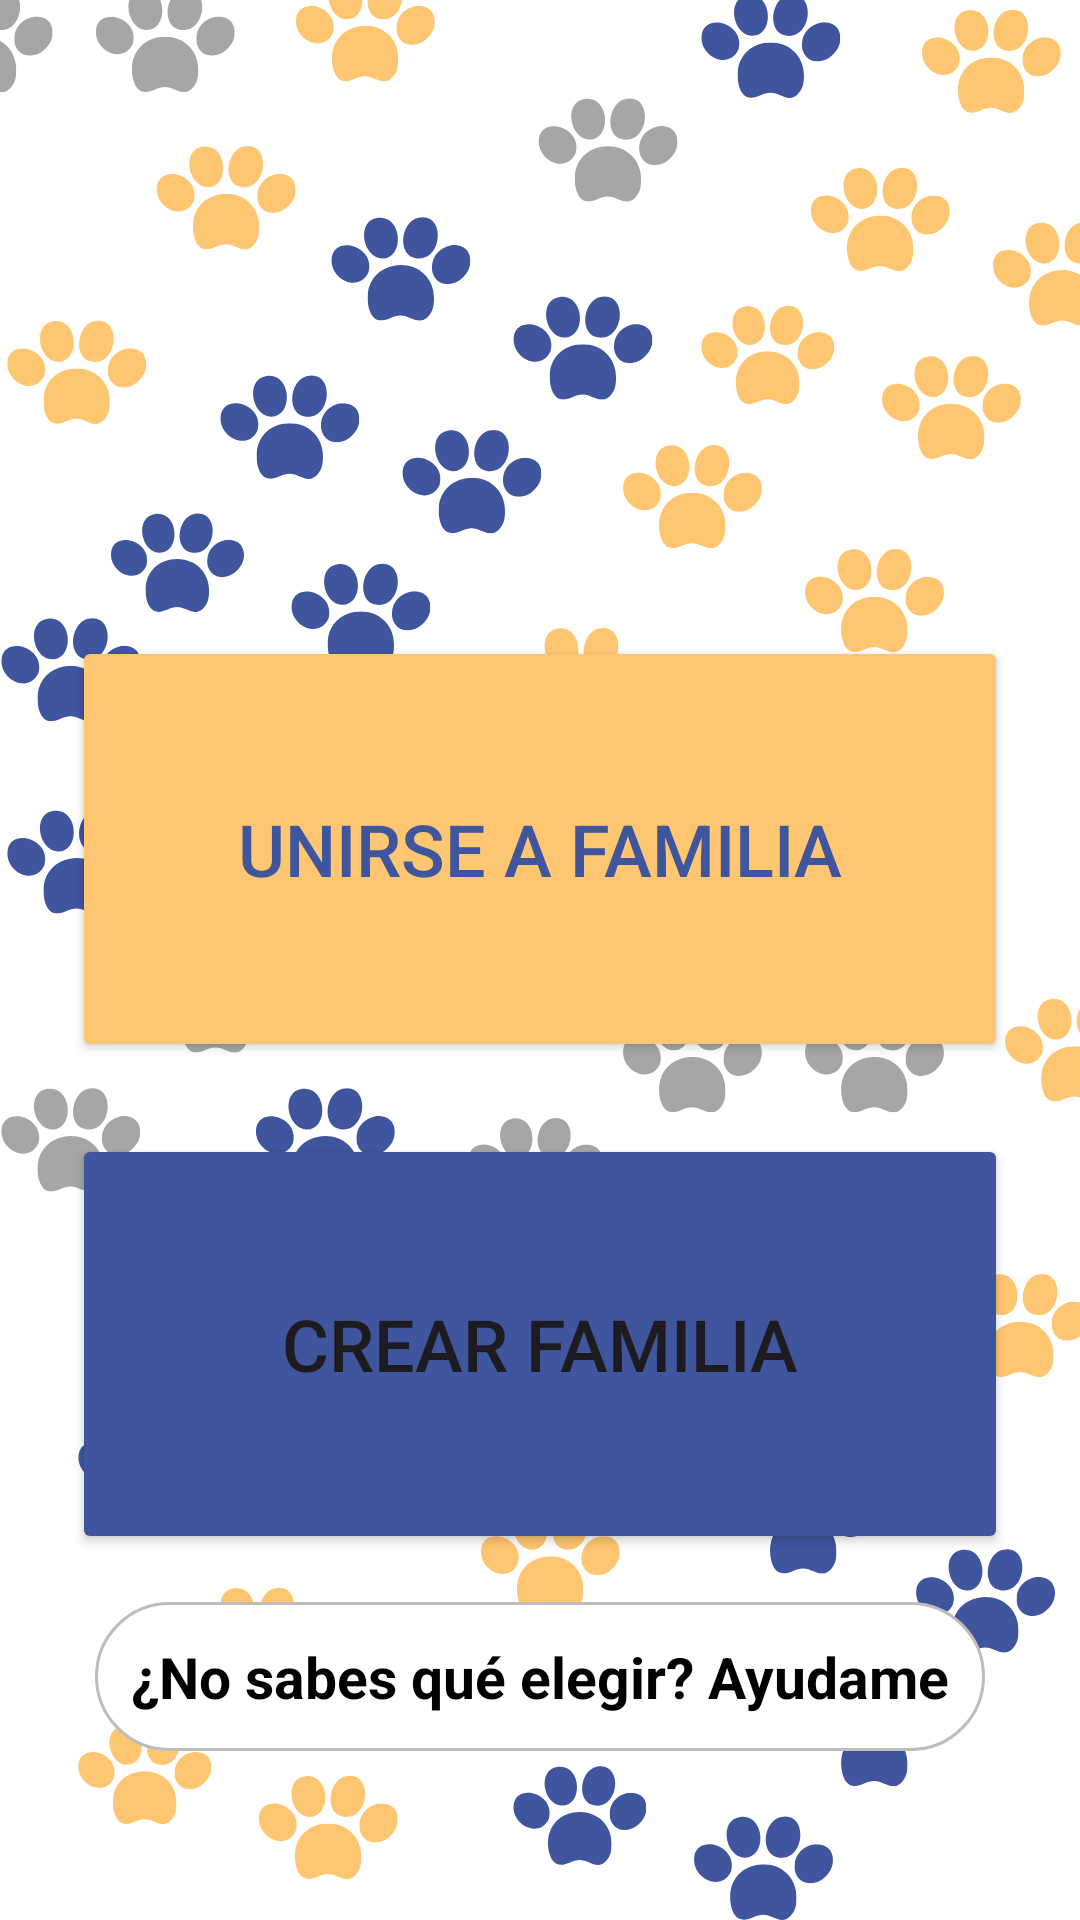

Layout XML and referenced resources for this Android screen:
<!-- AndroidManifest.xml: application theme Theme.Pawner -->
<!-- res/layout/activity_family_picker.xml -->
<?xml version="1.0" encoding="utf-8"?>
<androidx.constraintlayout.widget.ConstraintLayout
    xmlns:android="http://schemas.android.com/apk/res/android"
    xmlns:app="http://schemas.android.com/apk/res-auto"
    xmlns:tools="http://schemas.android.com/tools"
    android:layout_width="match_parent"
    android:layout_height="match_parent"
    android:id="@+id/familypicker"
    android:background="@drawable/background_petmarks">

    <com.google.android.material.appbar.AppBarLayout
        android:id="@+id/appBarLayout"
        android:layout_width="match_parent"
        android:layout_height="wrap_content"
        android:background="@android:color/transparent"
        app:layout_constraintTop_toTopOf="parent"
        app:layout_constraintStart_toStartOf="parent"
        app:layout_constraintEnd_toEndOf="parent">

        <com.google.android.material.appbar.MaterialToolbar
            android:id="@+id/toolbar"
            android:layout_width="match_parent"
            android:layout_height="?attr/actionBarSize" />

    </com.google.android.material.appbar.AppBarLayout>

    <androidx.constraintlayout.widget.ConstraintLayout
        android:layout_width="0dp"
        android:layout_height="0dp"
        android:padding="24dp"
        app:layout_constraintTop_toBottomOf="@id/appBarLayout"
        app:layout_constraintBottom_toBottomOf="parent"
        app:layout_constraintStart_toStartOf="parent"
        app:layout_constraintEnd_toEndOf="parent">

        <Button
            android:id="@+id/btnUnirse"
            android:layout_width="0dp"
            android:layout_height="142dp"
            android:layout_marginTop="124dp"
            android:padding="16dp"
            android:text="Unirse a familia"
            android:textColor="@color/blue"
            android:textSize="24sp"
            app:backgroundTint="@color/yellow"
            app:layout_constraintEnd_toEndOf="parent"
            app:layout_constraintStart_toStartOf="parent"
            app:layout_constraintTop_toTopOf="parent" />

        <Button
            android:id="@+id/btnCrear"
            android:layout_width="0dp"
            android:layout_height="140dp"
            android:text="Crear familia"
            android:textSize="24sp"
            android:padding="16dp"
            app:backgroundTint="@color/blue"
            app:layout_constraintTop_toBottomOf="@id/btnUnirse"
            app:layout_constraintStart_toStartOf="parent"
            app:layout_constraintEnd_toEndOf="parent"
            android:layout_marginTop="24dp"/>

        <TextView
            android:id="@+id/tvAyuda"
            android:layout_width="wrap_content"
            android:layout_height="wrap_content"
            android:text="¿No sabes qué elegir? Ayudame"
            android:textColor="@color/black"
            android:textStyle="bold"
            android:textSize="19sp"
            android:background="@drawable/edittextredondeado"
            app:layout_constraintTop_toBottomOf="@id/btnCrear"
            app:layout_constraintStart_toStartOf="parent"
            app:layout_constraintEnd_toEndOf="parent"
            android:layout_marginTop="16dp"/>
    </androidx.constraintlayout.widget.ConstraintLayout>

</androidx.constraintlayout.widget.ConstraintLayout>
<!-- resources referenced by this layout -->
<resources>
  <color name="black">#FF000000</color>
  <color name="blue">#3f559e</color>
  <color name="yellow">#ffc671</color>
  <!-- drawable background_petmarks: png bitmap (drawable, 220373 bytes) -->
  <!-- drawable edittextredondeado (drawable) -->
  <?xml version="1.0" encoding="utf-8"?>
  <shape xmlns:android="http://schemas.android.com/apk/res/android"
      android:shape="rectangle">
  
      
      <solid android:color="@android:color/white"/>
  
      
      <corners android:radius="40dp"/>
  
      
      <stroke
          android:width="1dp"
          android:color="#BDBDBD"/>
  
      
      <padding
          android:left="12dp"
          android:top="12dp"
          android:right="12dp"
          android:bottom="12dp"/>
  </shape>
  <style name="Theme.Pawner" parent="Base.Theme.Pawner" />
  <style name="Base.Theme.Pawner" parent="Theme.Material3.DayNight.NoActionBar">
          
          
      </style>
</resources>
